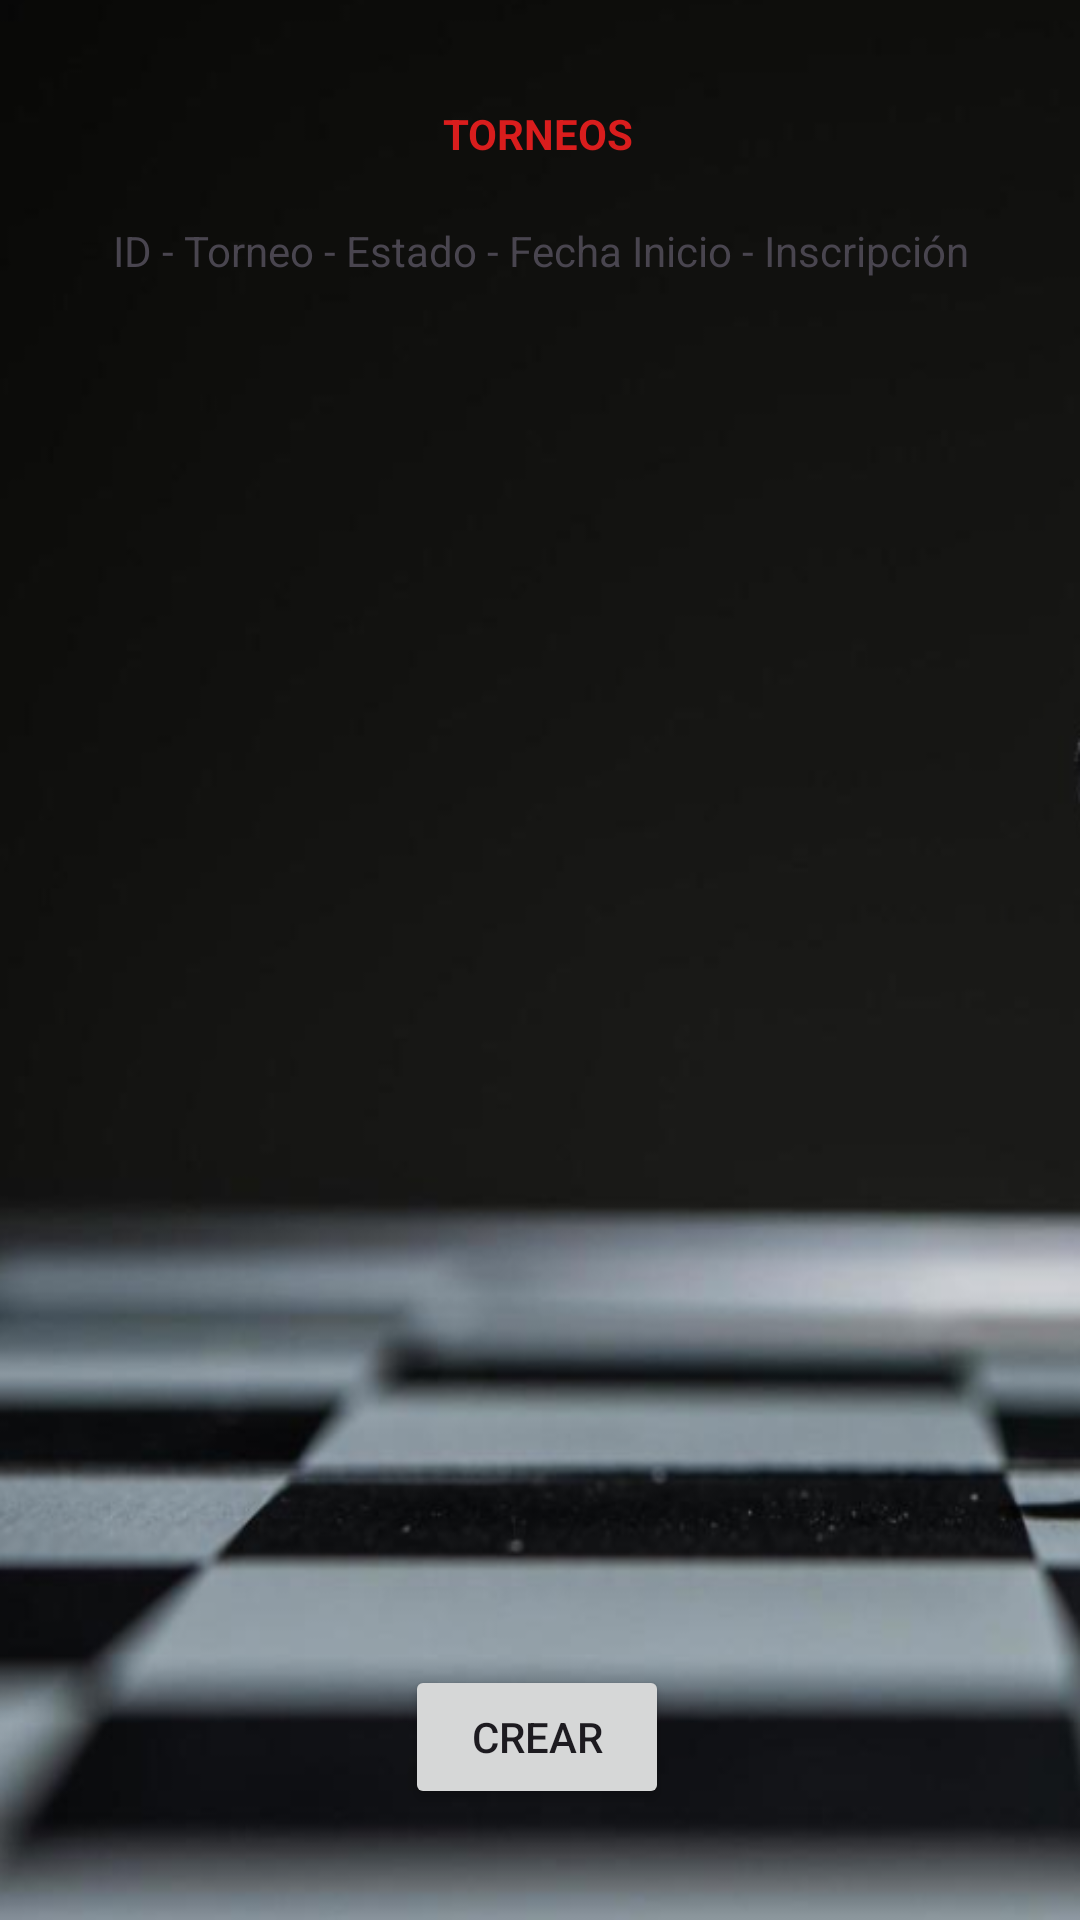

Reconstruct the res/layout file that produces this screen, plus the resources it refers to.
<!-- AndroidManifest.xml: application theme Theme.Torneoparticipante -->
<!-- res/layout/activity_torneo_list_view.xml -->
<?xml version="1.0" encoding="utf-8"?>
<androidx.constraintlayout.widget.ConstraintLayout xmlns:android="http://schemas.android.com/apk/res/android"
    xmlns:app="http://schemas.android.com/apk/res-auto"
    xmlns:tools="http://schemas.android.com/tools"
    android:id="@+id/main"
    android:layout_width="match_parent"
    android:layout_height="match_parent"
    android:background="@drawable/fondo2_app"
    tools:context=".TorneoListView">

    <ListView
        android:id="@+id/lv_torneos"
        android:layout_width="345dp"
        android:layout_height="422dp"
        app:layout_constraintBottom_toBottomOf="parent"
        app:layout_constraintEnd_toEndOf="parent"
        app:layout_constraintStart_toStartOf="parent"
        app:layout_constraintTop_toTopOf="parent" />


    <TextView
        android:id="@+id/textView3"
        android:layout_width="wrap_content"
        android:layout_height="wrap_content"
        android:layout_marginBottom="20dp"
        android:text="TORNEOS"
        android:textAllCaps="true"
        android:textColor="#D91D1D"
        android:textStyle="bold"
        app:layout_constraintBottom_toTopOf="@+id/textView2"
        app:layout_constraintEnd_toEndOf="@+id/lv_torneos"
        app:layout_constraintHorizontal_bias="0.498"
        app:layout_constraintStart_toStartOf="@+id/lv_torneos" />

    <Button
        android:id="@+id/btn_anadir_torneo"
        android:layout_width="wrap_content"
        android:layout_height="wrap_content"
        android:layout_marginTop="24dp"
        android:text="Crear"
        app:layout_constraintEnd_toEndOf="@+id/lv_torneos"
        app:layout_constraintHorizontal_bias="0.495"
        app:layout_constraintStart_toStartOf="@+id/lv_torneos"
        app:layout_constraintTop_toBottomOf="@+id/lv_torneos" />

    <TextView
        android:id="@+id/textView2"
        android:layout_width="wrap_content"
        android:layout_height="wrap_content"
        android:layout_marginBottom="16dp"
        android:text="ID - Torneo - Estado - Fecha Inicio - Inscripción"
        app:layout_constraintBottom_toTopOf="@+id/lv_torneos"
        app:layout_constraintEnd_toEndOf="@+id/lv_torneos"
        app:layout_constraintStart_toStartOf="@+id/lv_torneos" />
</androidx.constraintlayout.widget.ConstraintLayout>
<!-- resources referenced by this layout -->
<resources>
  <!-- drawable fondo2_app: png bitmap (drawable, 102167 bytes) -->
  <style name="Theme.Torneoparticipante" parent="Base.Theme.Torneoparticipante" />
  <style name="Base.Theme.Torneoparticipante" parent="Theme.Material3.DayNight.NoActionBar">
          
          
      </style>
</resources>
